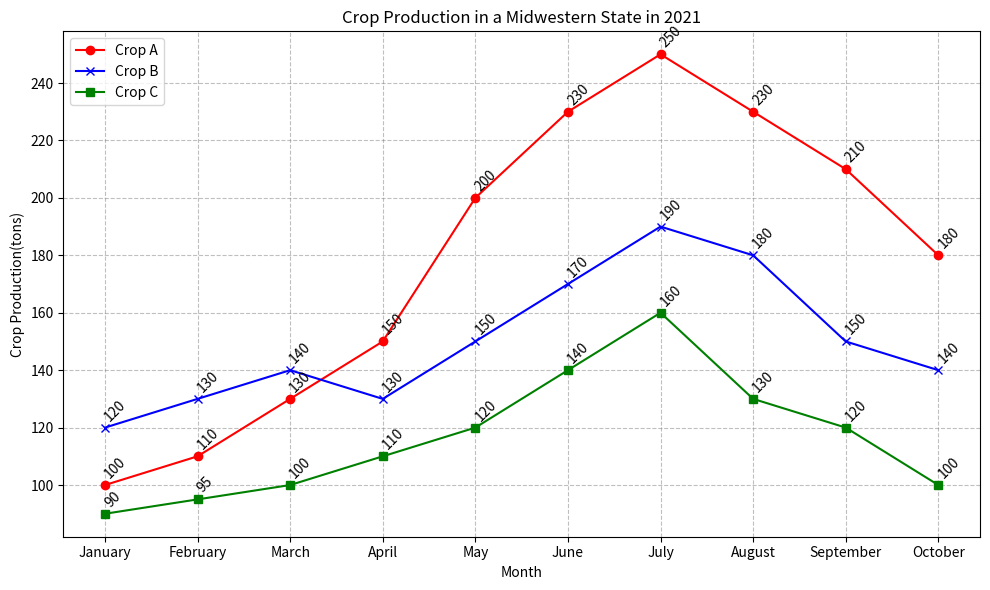

Generate this figure with matplotlib: (Note: this script raises an exception after producing the figure.)


import matplotlib.pyplot as plt
import numpy as np

month=['January','February','March','April','May','June','July','August','September','October']
crop_a=[100,110,130,150,200,230,250,230,210,180]
crop_b=[120,130,140,130,150,170,190,180,150,140]
crop_c=[90,95,100,110,120,140,160,130,120,100]

fig=plt.figure(figsize=(10,6))
ax=fig.add_subplot(1,1,1)
ax.plot(month,crop_a,label='Crop A',color='red',marker='o')
ax.plot(month,crop_b,label='Crop B',color='blue',marker='x')
ax.plot(month,crop_c,label='Crop C',color='green',marker='s')

ax.set_title('Crop Production in a Midwestern State in 2021')
ax.set_xlabel('Month')
ax.set_ylabel('Crop Production(tons)')
ax.legend(loc='upper left')
ax.grid(True,linestyle='--',color='gray',alpha=0.5)

for x, y in zip(month, crop_a):
    ax.annotate(y, xy=(x, y), xytext=(-2, 5), textcoords='offset points',rotation=45)
    
for x, y in zip(month, crop_b):
    ax.annotate(y, xy=(x, y), xytext=(-2, 5), textcoords='offset points',rotation=45)
    
for x, y in zip(month, crop_c):
    ax.annotate(y, xy=(x, y), xytext=(-2, 5), textcoords='offset points',rotation=45)

ax.set_xticks(month)
plt.tight_layout()
plt.savefig('line chart/png/466.png')
plt.clf()
